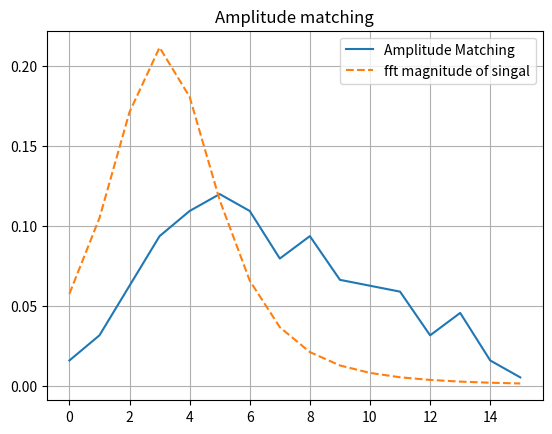

This figure's Python source:
import numpy as np
import matplotlib.pyplot as plt

begintime = 0
endtime = 10
timelength = endtime - begintime
samplingfreq = 512
samplinginterval = timelength / samplingfreq
timepoints = np.arange(begintime, endtime, samplinginterval)
N = samplingfreq # number of sample
l = 4
T = 2 ** l # period
delta_omega = 2*np.pi / T
P = int(N / T) # number of period
R = 2 # degree of phase function of lanmda_T
a = 1.0348 # constant. hyperparameters


alpha = 2.0
f_0 = 0.8
def f_T(x) :
    if x <= 0 :
        u = 0
    else :
        u = 1 
    return x * np.exp(-alpha * x) * np.cos(2*np.pi*f_0*x) * u
signal = [f_T(x) for x in timepoints]

def make_A(size) :
    # Make matrix A
    A = np.zeros(size)
    A[0][0] = A[0][6] = 1
    A[1][1] = A[1][8] = 1
    A[2][2] = A[2][10] = 1
    A[3][3] = A[3][12] = 1
    A[4][4] = A[4][14] = 1
    A[5][5] = A[5][15] = 1
    A[6][6] = A[6][14] = 1
    A[7][7] = A[7][13] = 1
    A[8][8] = A[8][12] = 1
    A[9][9] = A[9][11] = 1
    A[10][10] = 2
    return A

def matching_wavelet(signal, N, l, T, delta_omega, P, R, a) :
    # Make matrix A
    A = make_A((11,16))

    # Make matrix W
    fft = np.fft.fft(signal)
    # fft = np.fft.fftshift(fft)

    # size = fft.shape[0]
    # _permuatation_mat = np.identity(size)
    # permuatation_mat = np.zeros((size, size))
    # n = 0
    # for idx in range(0, size, 2) :
    #     permuatation_mat[n, :] = _permuatation_mat[idx, :].copy()
    #     n += 1
    # for idx in range(1, size, 2) :
    #     permuatation_mat[n] = _permuatation_mat[idx]
    #     n += 1
    # fft = np.matmul(fft, permuatation_mat)
    
    fft_magnitude = abs(fft) ** 2

    start_n = int(2**l / 3) + 1
    end_n = int((2**(l+2)) / 3)

    # make matrix W
    W = np.array(fft_magnitude[start_n-1: end_n]) # W.shape = (end_n - start_n + 1, 1)
    sum_W = sum(W)
    W = W * 1/sum_W # normalizeing W

    if end_n - start_n + 1 == W.shape[0] :
        print("Correspond the size of W")
        print(f"W.shape: {W.shape} | start_n: {start_n} | end_n: {end_n}")
    else :
        print(f"W.shape have to equal to {end_n - start_n + 1}. Configure the size.")

    # Calculate a
    A_t = np.transpose(A)
    numerate1 = np.transpose(np.ones(A.shape[0])) # 1.tr
    numerate2 = np.linalg.inv(np.matmul(A, A_t))
    numerate3 = np.matmul(np.matmul(np.matmul(numerate1, numerate2), A), W) # 분자
    denominator1 = np.matmul(numerate1, numerate2)
    denominator2 = np.matmul(denominator1, np.ones(A.shape[0])) # 분모
    a = numerate3 / denominator2
    print(f"a: {a}") # a


    # Calculate Y
    A_t = np.transpose(A)
    Y1 = np.linalg.inv(np.matmul(A, A_t))
    Y2 = np.matmul(A_t, Y1)
    Y3 = np.ones(A.shape[0]) - 1/a * np.matmul(A, W)
    Y = 1/a * W + np.matmul(Y2, Y3)
    sum_Y = sum(Y)
    Y = Y * 1/sum_Y
    return Y, W

if __name__ == "__main__" :
    # Matching Discrete Spectrum Amplitude
    Y, W = matching_wavelet(signal, N, l, T, delta_omega, P, R, a)
    # W = np.sqrt(W)
    # Y = np.sqrt(Y)

    # Draw the vector Y
    plt.title("Amplitude matching")
    plt.plot([i for i in range(Y.shape[0])], Y, label='Amplitude Matching')
    plt.plot([i for i in range(Y.shape[0])], W, '--', label='fft magnitude of singal')
    plt.grid()
    plt.legend()

    plt.savefig("03amplitude_matching_wavelet.png")
